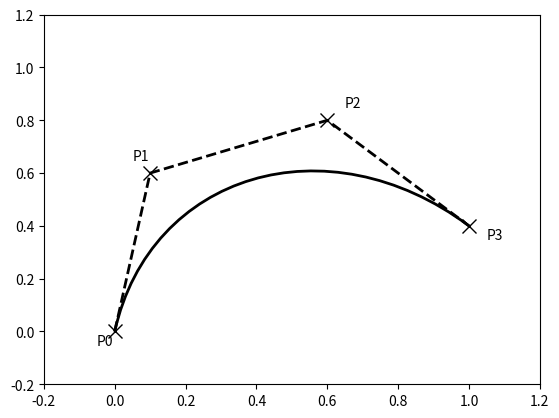

Write the Python code that produced this figure.
import matplotlib.pyplot as plt
from matplotlib.path import Path
import matplotlib.patches as patches

verts = [
   (0.0, 0.0),  # P0
   (0.1, 0.6),  # P1
   (0.6, 0.8),  # P2
   (1.0, 0.4),  # P3
]

codes = [
    Path.MOVETO,
    Path.CURVE4,
    Path.CURVE4,
    Path.CURVE4,
]

path = Path(verts, codes)

fig, ax = plt.subplots()
patch = patches.PathPatch(path, facecolor='none', lw=2)
ax.add_patch(patch)

xs, ys = zip(*verts)
ax.plot(xs, ys, 'x--', lw=2, color='black', ms=10)

ax.text(-0.05, -0.05, 'P0')
ax.text( 0.05,  0.65, 'P1')
ax.text( 0.65,  0.85, 'P2')
ax.text( 1.05,  0.35, 'P3')

ax.set_xlim(-0.2, 1.2)
ax.set_ylim(-0.2, 1.2)
plt.show()
